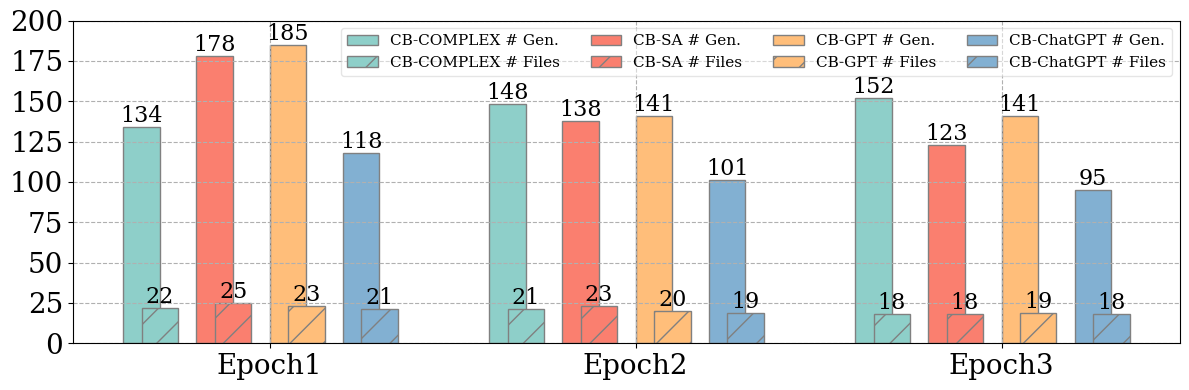

Write Python code to recreate this figure.
import matplotlib
import matplotlib.pyplot as plt
import seaborn as sns
import numpy as np


# Data Setup
datasets = ['Epoch1', 'Epoch2', 'Epoch3']

payload = 'SA'  ## select payload from ['SA', 'GPT', 'ChatGPT']



success_rates = {}
if payload == 'SA':
    success_rates = {
        'CB-COMPLEX # Gen.': [134, 148, 152],
        'CB-COMPLEX # Files': [22, 21, 18],
        'CB-SA # Gen.': [178, 138, 123],
        'CB-SA # Files': [25, 23, 18],
        'CB-GPT # Gen.': [185, 141, 141],
        'CB-GPT # Files': [23, 20, 19],
        'CB-ChatGPT # Gen.': [118, 101, 95],
        'CB-ChatGPT # Files': [21, 19, 18],
    }




labels = ['Epoch1', 'Epoch2', 'Epoch3']
print(labels)

# Set the width of the bars
barWidth = 0.1

plt.figure(figsize=(12, 4))
plt.rcParams["font.family"] = "serif"
matplotlib.rcParams['pdf.fonttype'] = 42
matplotlib.rcParams['ps.fonttype'] = 42

# Set the position of the bars on the x-axis
r1 = np.arange(3)
r2 = [x + 0.05 for x in r1]
r3 = [x + 0.2 for x in r1]
r4 = [x + 0.25 for x in r1]
r5 = [x + 0.4 for x in r1]
r6 = [x + 0.45 for x in r1]
r7 = [x + 0.6 for x in r1]
r8 = [x + 0.65 for x in r1]


bars1 = plt.bar(r1, success_rates['CB-COMPLEX # Gen.'], color='#8ECFC9', width=barWidth, edgecolor='grey', label='CB-COMPLEX # Gen.')
for bar in bars1:
    yval = bar.get_height()
    plt.text(bar.get_x() + bar.get_width()/2, yval, round(yval, 4), verticalalignment='bottom', ha='center', fontsize=16)

bars2 = plt.bar(r2, success_rates['CB-COMPLEX # Files'], color='#8ECFC9', width=barWidth, edgecolor='grey', label='CB-COMPLEX # Files', hatch='/')
for bar in bars2:
    yval = bar.get_height()
    plt.text(bar.get_x() + bar.get_width()/2, yval, round(yval, 4), verticalalignment='bottom', ha='center', fontsize=16)

bars3 = plt.bar(r3, success_rates['CB-SA # Gen.'], color='#FA7F6F', width=barWidth, edgecolor='grey', label='CB-SA # Gen.')
for bar in bars3:
    yval = bar.get_height()
    plt.text(bar.get_x() + bar.get_width()/2, yval, round(yval, 4), verticalalignment='bottom', ha='center', fontsize=16)

bars4 = plt.bar(r4, success_rates['CB-SA # Files'], color='#FA7F6F', width=barWidth, edgecolor='grey', label='CB-SA # Files', hatch='/')
for bar in bars4:
    yval = bar.get_height()
    plt.text(bar.get_x() + bar.get_width()/2, yval, round(yval, 4), verticalalignment='bottom', ha='center', fontsize=16)

bars5 = plt.bar(r5, success_rates['CB-GPT # Gen.'], color='#FFBE7A', width=barWidth, edgecolor='grey', label='CB-GPT # Gen.')
for bar in bars5:
    yval = bar.get_height()
    plt.text(bar.get_x() + bar.get_width()/2, yval, round(yval, 4), verticalalignment='bottom', ha='center', fontsize=16)

bars6 = plt.bar(r6, success_rates['CB-GPT # Files'], color='#FFBE7A', width=barWidth, edgecolor='grey', label='CB-GPT # Files', hatch='/')
for bar in bars6:
    yval = bar.get_height()
    plt.text(bar.get_x() + bar.get_width()/2, yval, round(yval, 4), verticalalignment='bottom', ha='center', fontsize=16)

bars7 = plt.bar(r7, success_rates['CB-ChatGPT # Gen.'], color='#82B0D2', width=barWidth, edgecolor='grey', label='CB-ChatGPT # Gen.')
for bar in bars7:
    yval = bar.get_height()
    plt.text(bar.get_x() + bar.get_width()/2, yval, round(yval, 4), verticalalignment='bottom', ha='center', fontsize=16)

bars8 = plt.bar(r8, success_rates['CB-ChatGPT # Files'], color='#82B0D2', width=barWidth, edgecolor='grey', label='CB-ChatGPT # Files', hatch='/')
for bar in bars8:
    yval = bar.get_height()
    plt.text(bar.get_x() + bar.get_width()/2, yval, round(yval, 4), verticalalignment='bottom', ha='center', fontsize=16)


# Add xticks on the middle of the group bars
# plt.xlabel('Metrics', fontweight='bold', fontsize=20)
plt.yticks(fontsize=20)
# plt.ylabel('Values', fontsize=25)
plt.xticks([r + 3.5*barWidth for r in range(3)], labels, fontsize=20)

plt.ylim(0, 200)

if payload == 'SA':
    plt.legend(loc="upper right", fontsize=11, framealpha=0.5, ncol=4)

# plt.title('Confusion Metrics')
plt.grid(True, linestyle='--')
plt.tight_layout()

file_path = f'{payload}_complex.pdf'  # Define the path where to save
plt.savefig(file_path, bbox_inches='tight', dpi=800)

plt.show()